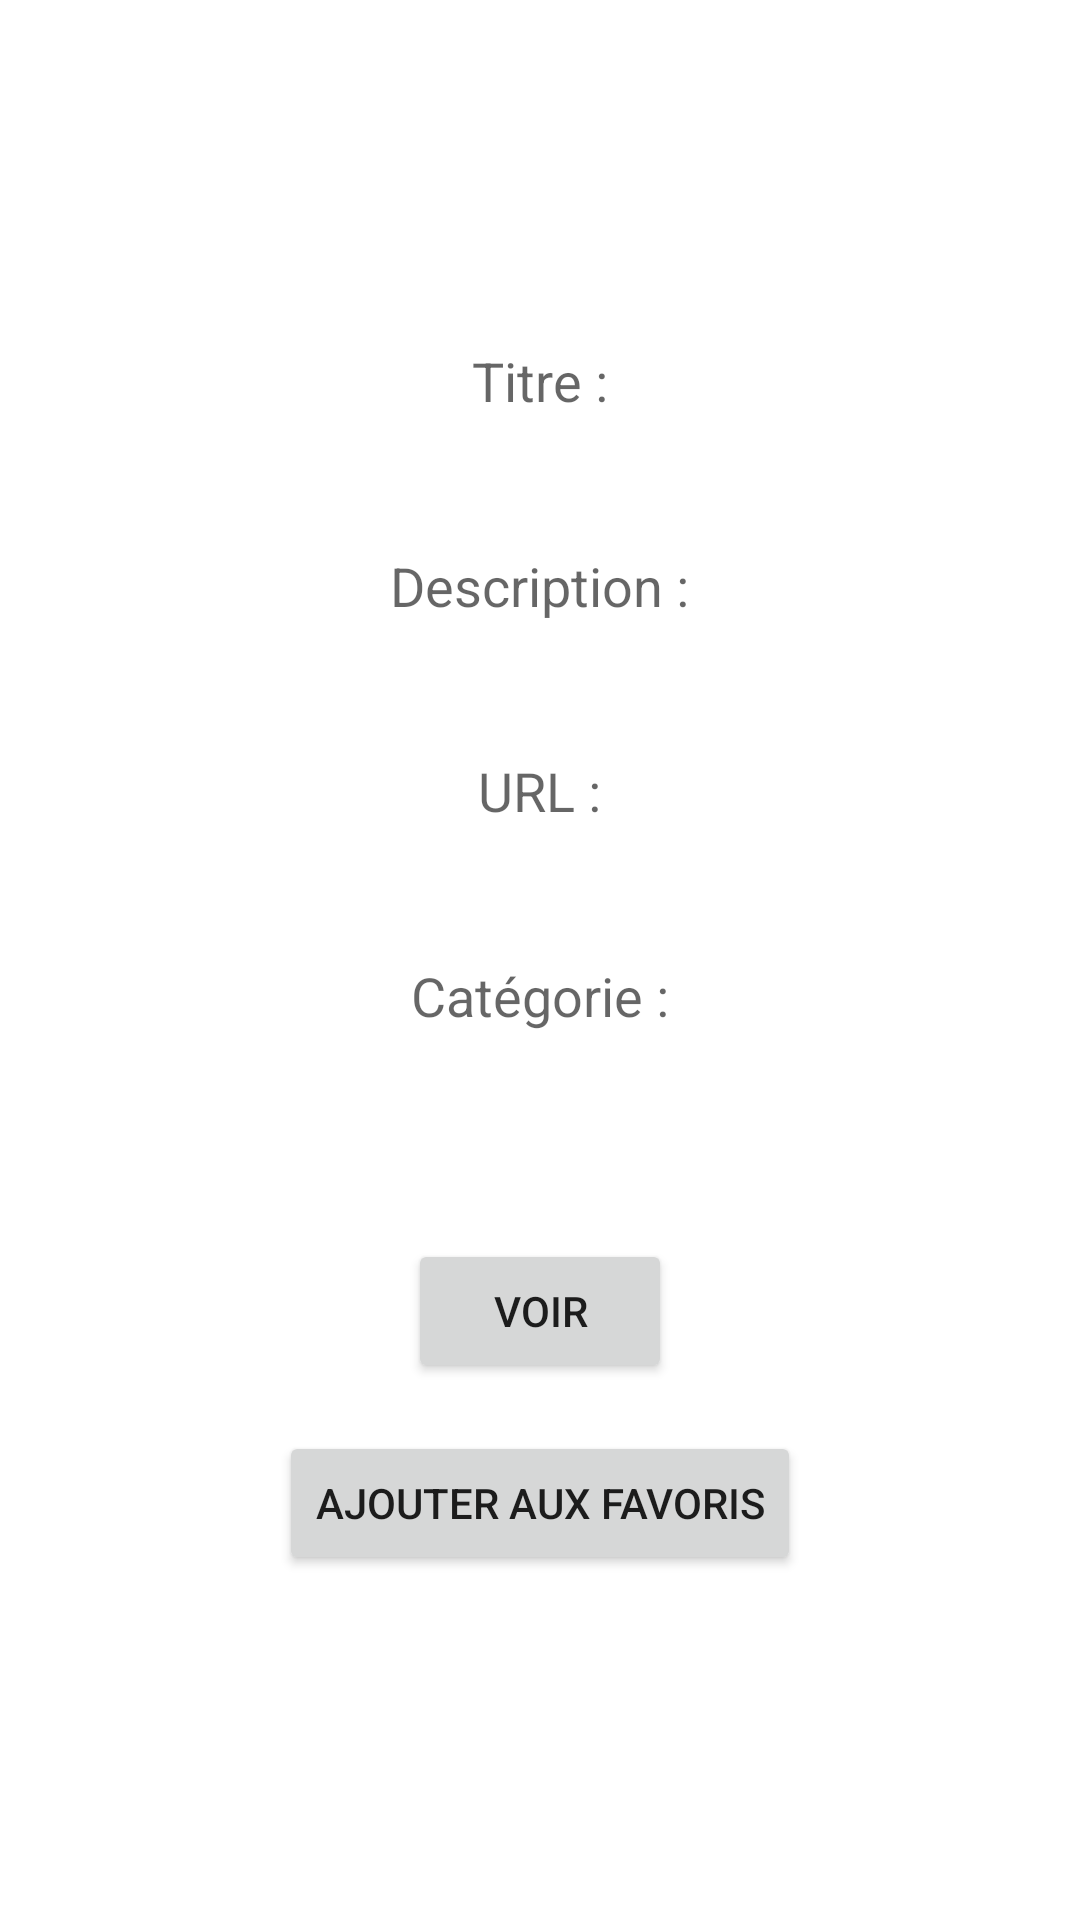

The Android layout XML behind this screen, and the referenced resources:
<!-- AndroidManifest.xml: application theme Theme.MyBestYouTube -->
<!-- res/layout/activity_detail_video.xml -->
<?xml version="1.0" encoding="utf-8"?>
<LinearLayout xmlns:android="http://schemas.android.com/apk/res/android"
    xmlns:tools="http://schemas.android.com/tools"
    android:layout_width="match_parent"
    android:layout_height="match_parent"
    android:orientation="vertical"
    android:padding="16dp"
    android:gravity="center"
    tools:context=".DetailVideo">



    <TextView
        android:layout_width="wrap_content"
        android:layout_height="wrap_content"
        android:text="Titre :"
        android:layout_marginBottom="25sp"
        android:textAppearance="?android:textAppearanceMedium" />

    <TextView
        android:id="@+id/tv_titre"
        android:layout_width="wrap_content"
        android:layout_height="wrap_content"
        android:textAppearance="?android:textAppearanceSmall" />

    <TextView
        android:layout_width="wrap_content"
        android:layout_height="wrap_content"
        android:text="Description :"
        android:layout_marginBottom="25sp"
        android:textAppearance="?android:textAppearanceMedium" />

    <TextView
        android:id="@+id/dv_description"
        android:layout_width="wrap_content"
        android:layout_height="wrap_content"
        android:textAppearance="?android:textAppearanceSmall" />

    <TextView
        android:layout_width="wrap_content"
        android:layout_height="wrap_content"
        android:text="URL :"
        android:layout_marginBottom="25sp"
        android:textAppearance="?android:textAppearanceMedium" />

    <TextView
        android:id="@+id/uv_url"
        android:layout_width="wrap_content"
        android:layout_height="wrap_content"
        android:textAppearance="?android:textAppearanceSmall" />

    <TextView
        android:layout_width="wrap_content"
        android:layout_height="wrap_content"
        android:text="Catégorie :"
        android:layout_marginBottom="25sp"
        android:textAppearance="?android:textAppearanceMedium" />

    <TextView
        android:id="@+id/cv_categorie"
        android:layout_width="wrap_content"
        android:layout_height="wrap_content"
        android:textAppearance="?android:textAppearanceSmall" />

    <Button
        android:id="@+id/openYoutube"
        android:layout_width="wrap_content"
        android:layout_height="wrap_content"
        android:text="VOIR"
        android:gravity="center"
        android:layout_marginTop="25sp"

        />

    <Button
        android:id="@+id/btnAddToFavorites"
        android:layout_width="wrap_content"
        android:layout_height="wrap_content"
        android:text="Ajouter aux favoris"
        android:layout_marginTop="16dp" />



</LinearLayout>
<!-- resources referenced by this layout -->
<resources>
  <style name="Theme.MyBestYouTube" parent="Base.Theme.MyBestYouTube" />
  <style name="Base.Theme.MyBestYouTube" parent="Theme.MaterialComponents.DayNight">
  
          <item name="android:actionBarStyle">@style/MyActionBarStyle</item>
      </style>
  <style name="MyActionBarStyle" parent="Widget.AppCompat.ActionBar">
          <item name="android:titleTextStyle">@style/MyTitleTextStyle</item>
      </style>
  <style name="MyTitleTextStyle" parent="TextAppearance.AppCompat.Widget.ActionBar.Title">
          <item name="android:textColor">#FFFFFF</item>
  
      </style>
</resources>
